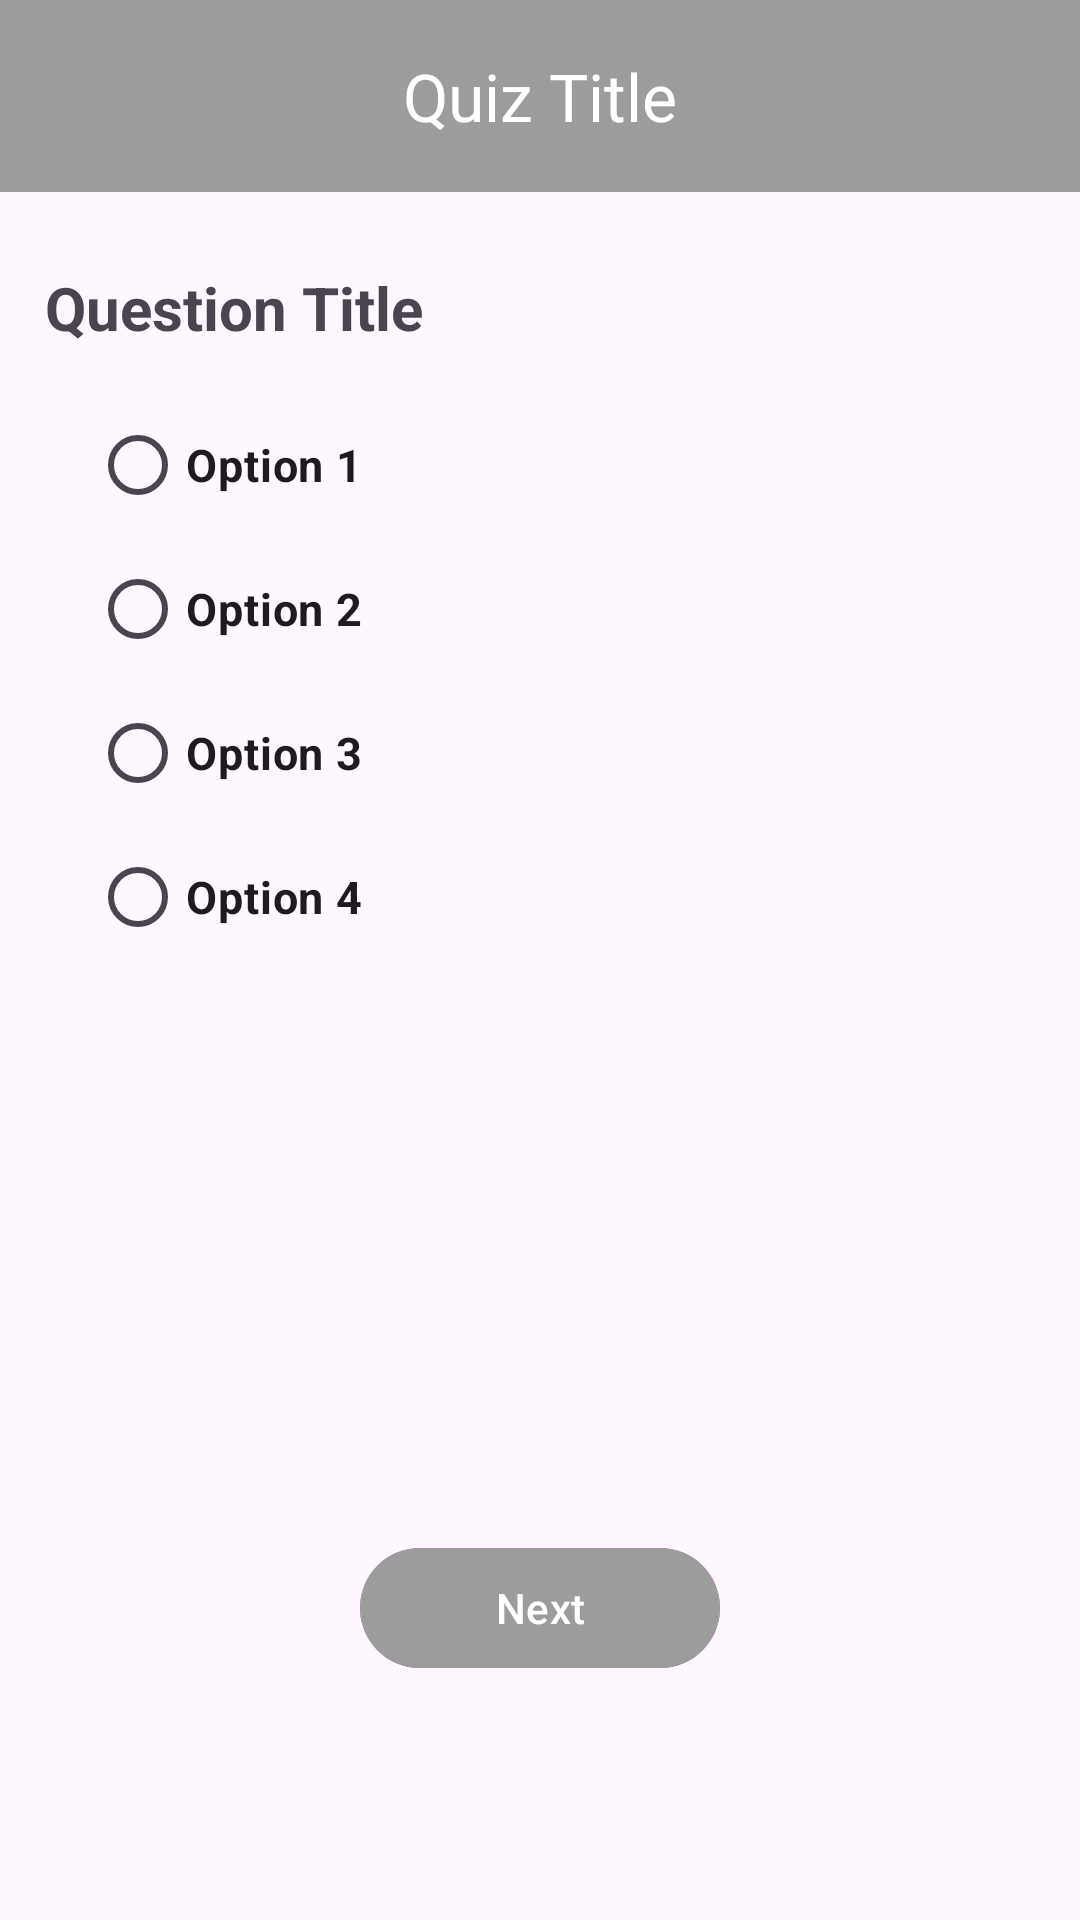

The Android layout XML behind this screen, and the referenced resources:
<!-- AndroidManifest.xml: application theme Theme.JustinQuizApp21 -->
<!-- res/layout/fragment_question.xml -->
<?xml version="1.0" encoding="utf-8"?>
<androidx.constraintlayout.widget.ConstraintLayout xmlns:android="http://schemas.android.com/apk/res/android"
    xmlns:tools="http://schemas.android.com/tools"
    android:layout_width="match_parent"
    android:layout_height="match_parent"
    tools:context=".ui.screens.questions.QuestionFragment"
    xmlns:app="http://schemas.android.com/apk/res-auto">

    <com.google.android.material.appbar.AppBarLayout
        android:id="@+id/appBar"
        android:layout_width="match_parent"
        android:layout_height="wrap_content"
        android:background="@color/gray"
        android:gravity="center"
        app:layout_constraintEnd_toEndOf="parent"
        app:layout_constraintStart_toStartOf="parent"
        app:layout_constraintTop_toTopOf="parent">

        <com.google.android.material.appbar.MaterialToolbar
            android:layout_width="wrap_content"
            android:layout_height="wrap_content"
            android:layout_gravity="center"
            app:title="@string/quiz_title"
            app:titleCentered="true"
            app:titleTextColor="@color/white" />
    </com.google.android.material.appbar.AppBarLayout>

    <RelativeLayout
        android:layout_width="match_parent"
        android:layout_height="0dp"
        app:layout_constraintBottom_toBottomOf="parent"
        app:layout_constraintEnd_toEndOf="parent"
        app:layout_constraintStart_toStartOf="parent"
        app:layout_constraintTop_toBottomOf="@id/appBar">

        <LinearLayout
            android:layout_width="match_parent"
            android:layout_height="wrap_content"
            android:layout_marginStart="15dp"
            android:layout_marginTop="25dp"
            android:orientation="vertical">

            <TextView
                android:id="@+id/tvQuestion"
                android:layout_width="wrap_content"
                android:layout_height="wrap_content"
                android:text="Question Title"
                android:textSize="20sp"
                android:textStyle="bold"
                android:layout_marginBottom="15dp"
                />

            <RadioGroup
                android:id="@+id/radioGroup"
                android:layout_width="wrap_content"
                android:layout_height="wrap_content"
                android:layout_marginStart="15dp">

                <com.google.android.material.radiobutton.MaterialRadioButton
                    android:id="@+id/radioOp1"
                    android:layout_width="wrap_content"
                    android:layout_height="wrap_content"
                    android:text="@string/option_1"
                    android:textSize="15sp"
                    android:textStyle="bold" />

                <com.google.android.material.radiobutton.MaterialRadioButton
                    android:id="@+id/radioOp2"
                    android:layout_width="wrap_content"
                    android:layout_height="wrap_content"
                    android:text="@string/option_2"
                    android:textSize="15sp"
                    android:textStyle="bold" />

                <com.google.android.material.radiobutton.MaterialRadioButton
                    android:id="@+id/radioOp3"
                    android:layout_width="wrap_content"
                    android:layout_height="wrap_content"
                    android:text="@string/option_3"
                    android:textSize="15sp"
                    android:textStyle="bold" />

                <com.google.android.material.radiobutton.MaterialRadioButton
                    android:id="@+id/radioOp4"
                    android:layout_width="wrap_content"
                    android:layout_height="wrap_content"
                    android:text="@string/option_4"
                    android:textSize="15sp"
                    android:textStyle="bold" />

            </RadioGroup>
        </LinearLayout>

        <com.google.android.material.button.MaterialButton
            android:id="@+id/btnNext"
            android:layout_width="wrap_content"
            android:layout_height="wrap_content"
            android:layout_alignParentBottom="true"
            android:layout_centerHorizontal="true"
            android:layout_marginBottom="80dp"
            android:backgroundTint="@color/gray"
            android:paddingHorizontal="45dp"
            android:text="@string/next" />

    </RelativeLayout>

</androidx.constraintlayout.widget.ConstraintLayout>
<!-- resources referenced by this layout -->
<resources>
  <color name="gray">#9C9C9C</color>
  <color name="white">#FFFFFFFF</color>
  <string name="next">Next</string>
  <string name="option_1">Option 1</string>
  <string name="option_2">Option 2</string>
  <string name="option_3">Option 3</string>
  <string name="option_4">Option 4</string>
  <string name="quiz_title">Quiz Title</string>
  <style name="Theme.JustinQuizApp21" parent="Base.Theme.JustinQuizApp21" />
  <style name="Base.Theme.JustinQuizApp21" parent="Theme.Material3.DayNight.NoActionBar">
          
          
      </style>
</resources>
